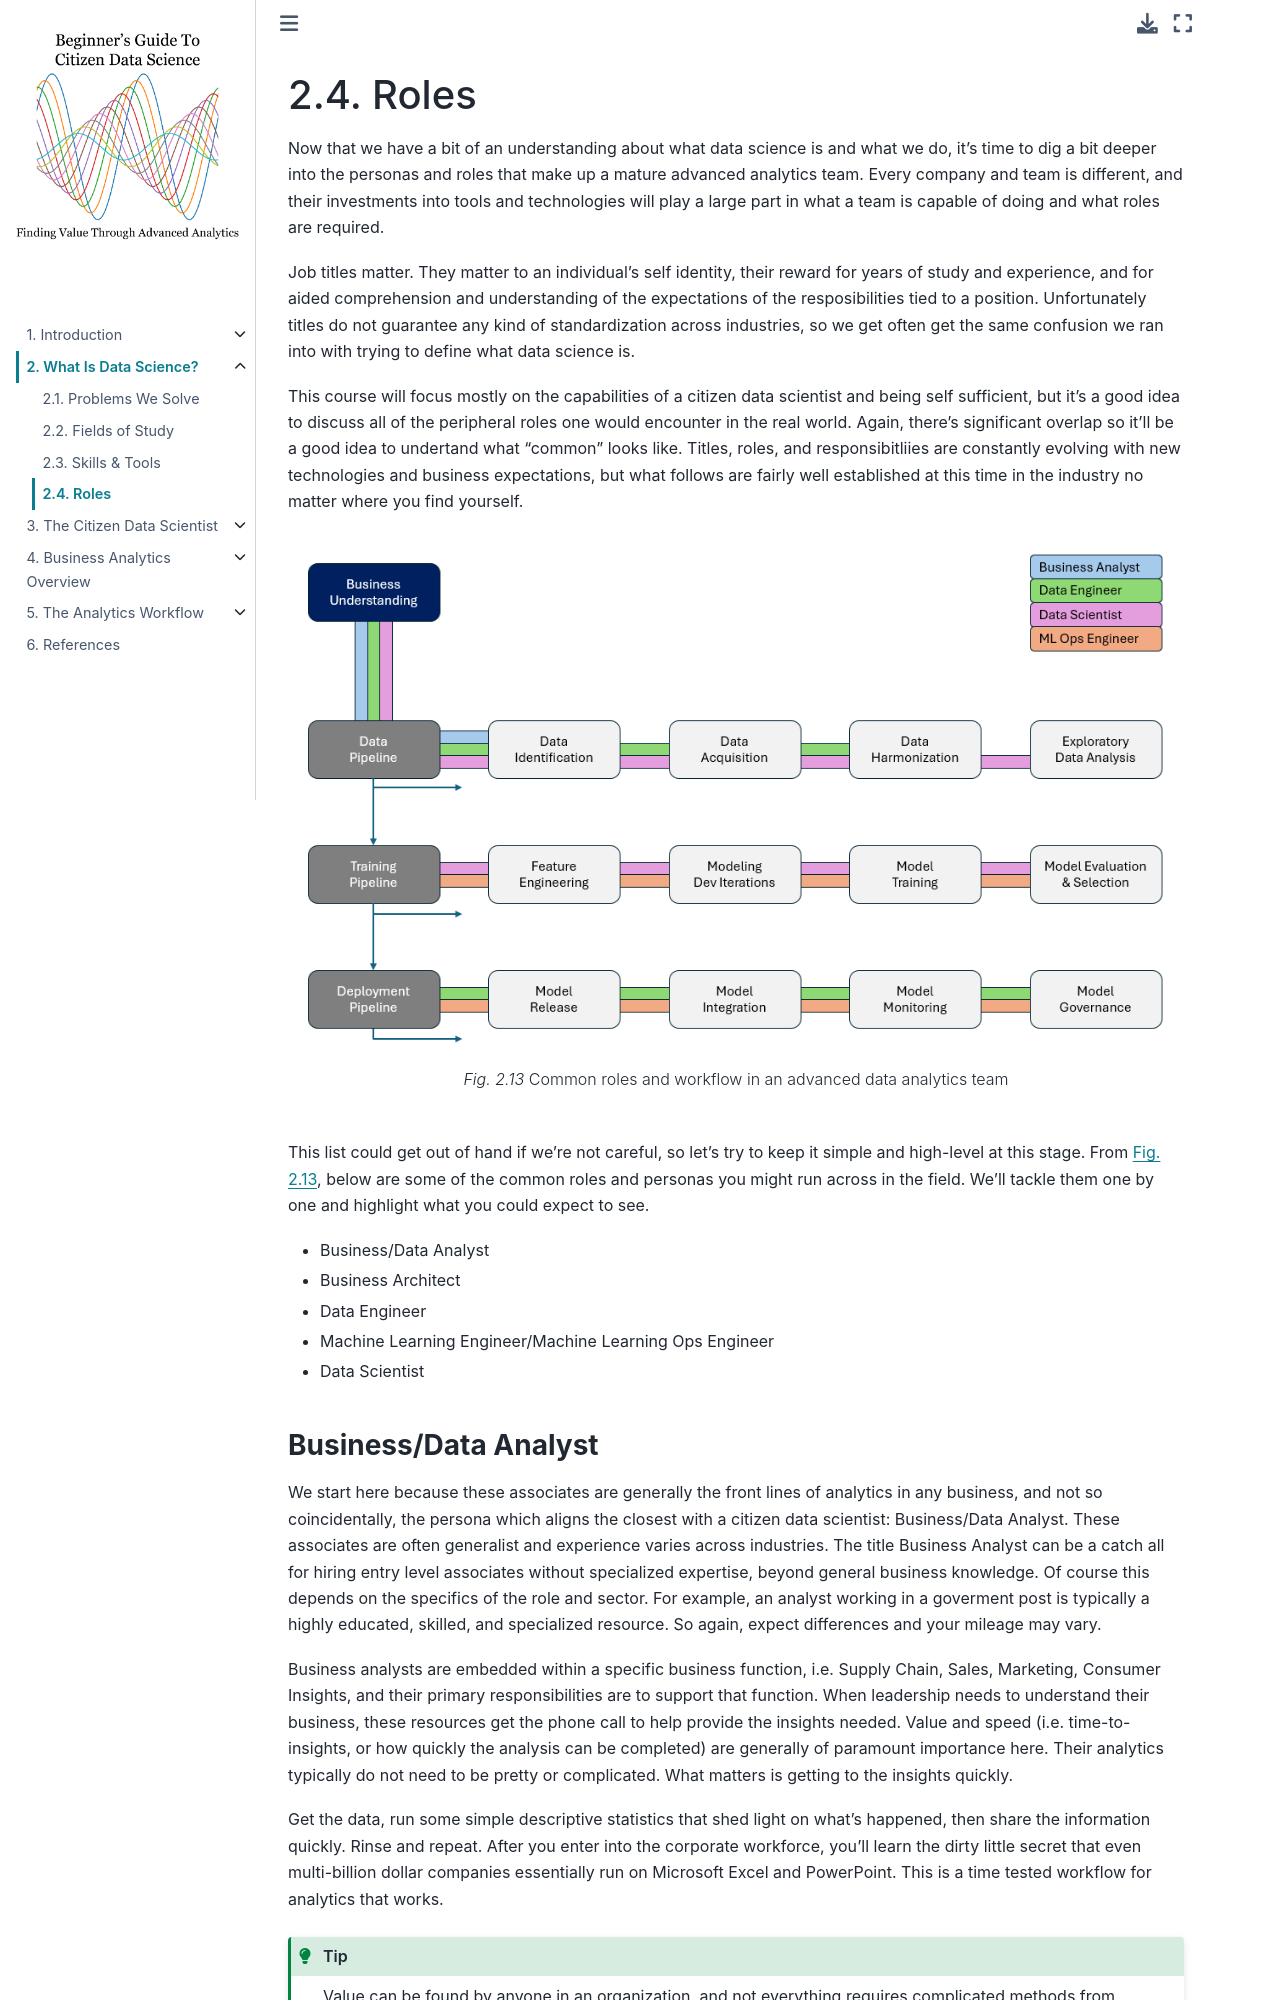

repository: bradybr/citizen_data_science · page: Chapter2/roles.html · generator: jekyll

# Roles

Now that we have a bit of an understanding about what data science is and what we do, it's time to dig a bit deeper into the personas and roles that make up a mature advanced analytics team.  Every company and team is different, and their investments into tools and technologies will play a large part in what a team is capable of doing and what roles are required.

Job titles matter.  They matter to an individual's self identity, their reward for years of study and experience, and for aided comprehension and understanding of the expectations of the resposibilities tied to a position.  Unfortunately titles do not guarantee any kind of standardization across industries, so we get often get the same confusion we ran into with trying to define what data science is.

This course will focus mostly on the capabilities of a citizen data scientist and being self sufficient, but it's a good idea to discuss all of the peripheral roles one would encounter in the real world.  Again, there's significant overlap so it'll be a good idea to undertand what "common" looks like.  Titles, roles, and responsibitliies are constantly evolving with new technologies and business expectations, but what follows are fairly well established at this time in the industry no matter where you find yourself.

```{figure} ../images/data_science_roles.png
---
width: 900px
name: data_science_roles-fig
---
Common roles and workflow in an advanced data analytics team
```

This list could get out of hand if we're not careful, so let's try to keep it simple and high-level at this stage.  From {numref}`data_science_roles-fig`, below are some of the common roles and personas you might run across in the field.  We'll tackle them one by one and highlight what you could expect to see.

 - Business/Data Analyst
 - Business Architect
 - Data Engineer
 - Machine Learning Engineer/Machine Learning Ops Engineer
 - Data Scientist

**<h3>Business/Data Analyst</h3>**

We start here because these associates are generally the front lines of analytics in any business, and not so coincidentally, the persona which aligns the closest with a citizen data scientist: Business/Data Analyst.  These associates are often generalist and experience varies across industries.  The title Business Analyst can be a catch all for hiring entry level associates without specialized expertise, beyond general business knowledge.  Of course this depends on the specifics of the role and sector.  For example, an analyst working in a goverment post is typically a highly educated, skilled, and specialized resource.  So again, expect differences and your mileage may vary.

Business analysts are embedded within a specific business function, i.e. Supply Chain, Sales, Marketing, Consumer Insights, and their primary responsibilities are to support that function.  When leadership needs to understand their business, these resources get the phone call to help provide the insights needed.  Value and speed (i.e. time-to-insights, or how quickly the analysis can be completed) are generally of paramount importance here.  Their analytics typically do not need to be pretty or complicated.  What matters is getting to the insights quickly.  

Get the data, run some simple descriptive statistics that shed light on what's happened, then share the information quickly.  Rinse and repeat.  After you enter into the corporate workforce, you'll learn the dirty little secret that even multi-billion dollar companies essentially run on Microsoft Excel and PowerPoint.  This is a time tested workflow for analytics that works.

```{tip}
Value can be found by anyone in an organization, and not everything requires complicated methods from specialists.  If you can find value by running a report, dumping it in Excel, running some simple descriptive statistics or visual methods, then that's nothing to sneeze at.  Things do not have to be complicated.
```

```{figure} ../images/xls_screen.png
---
width: 800px
name: xls-screen-fig
---
Simple Excel analytics
```
